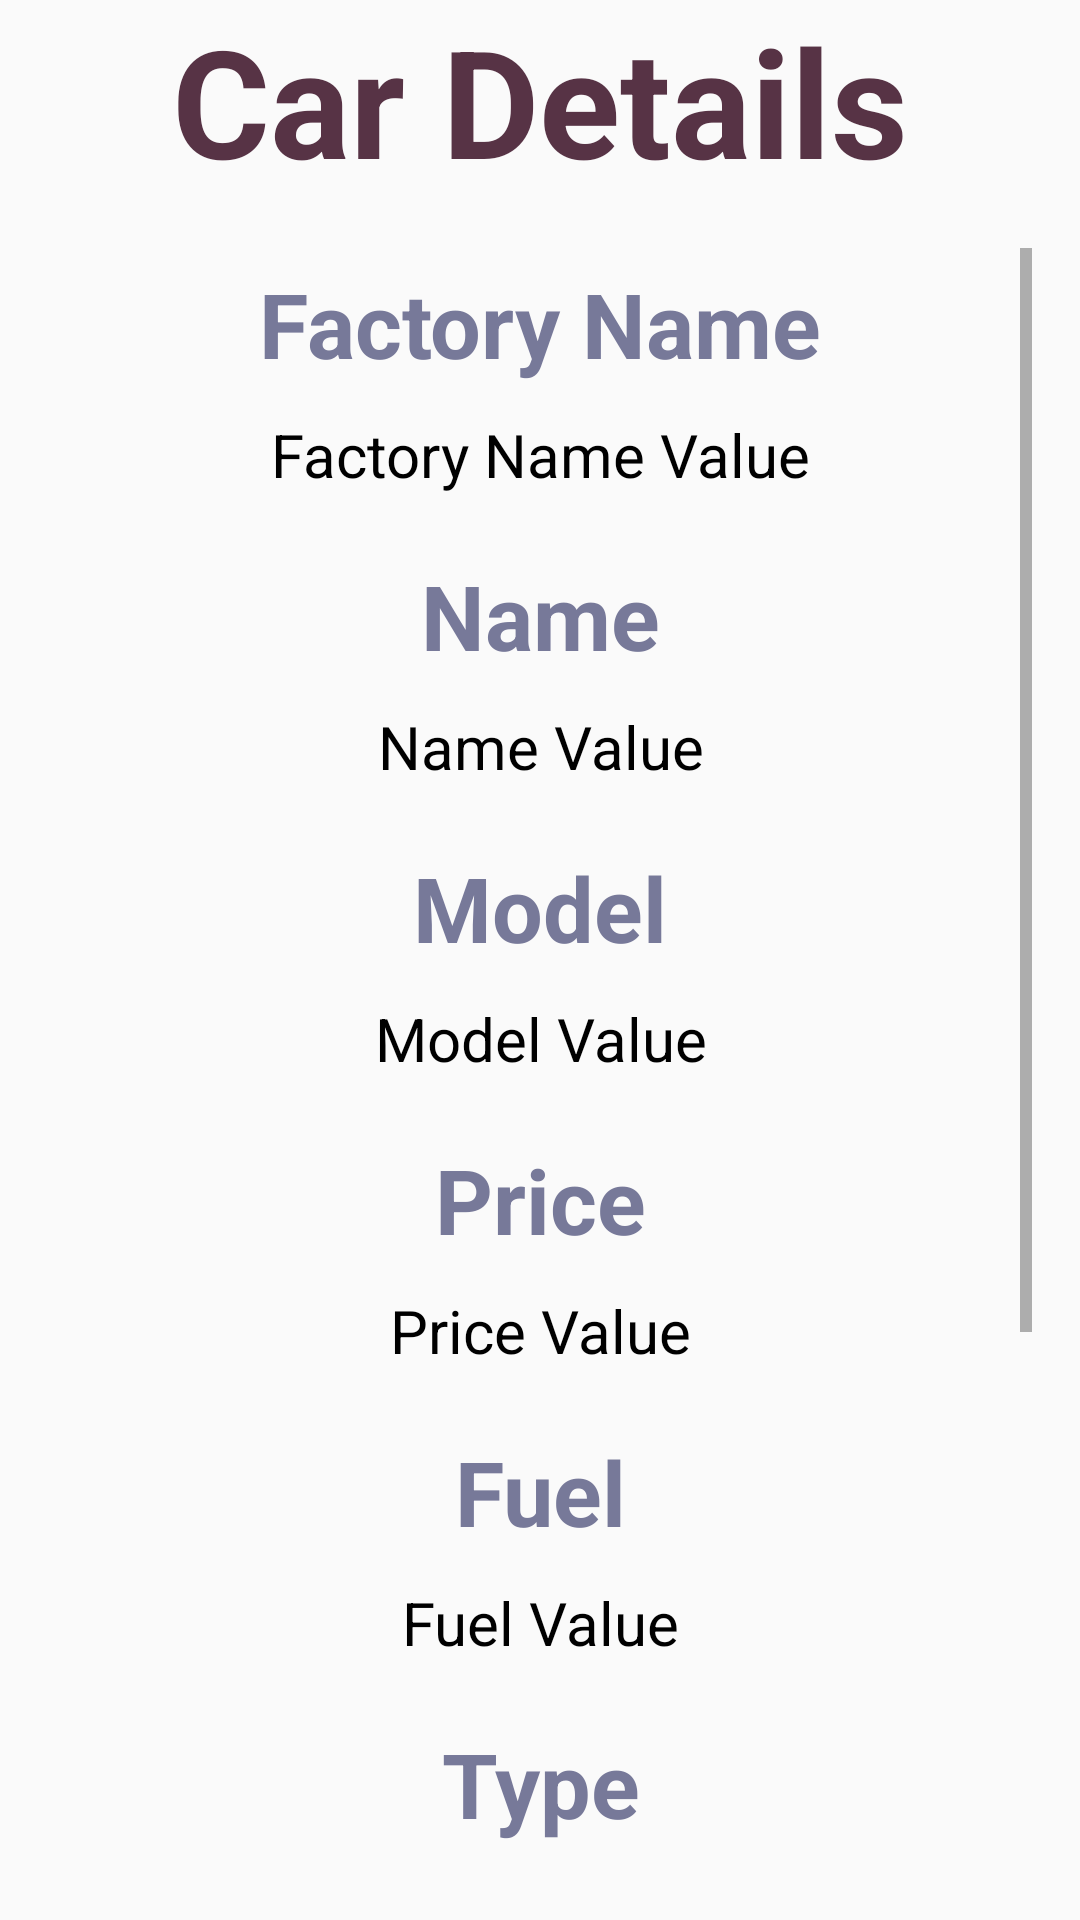

Here is an Android app screen rendered from its layout file. Give the layout XML and the strings, colors and styles it references.
<!-- AndroidManifest.xml: application theme Theme.AndroidProject -->
<!-- res/layout/fragment_details_of_selected_car.xml -->
<LinearLayout
    xmlns:android="http://schemas.android.com/apk/res/android"
    xmlns:app="http://schemas.android.com/apk/res-auto"
    xmlns:tools="http://schemas.android.com/tools"
    android:layout_width="match_parent"
    android:layout_height="match_parent"
    android:orientation="vertical"
    tools:context=".fragments.detailsOfSelectedCarFragment">

    
    <TextView
        android:layout_width="match_parent"
        android:layout_height="wrap_content"
        android:text="Car Details"
        android:textStyle="bold"
        android:textSize="50dp"
        android:textAppearance="@style/TextAppearance.AppCompat.Display1"
        android:gravity="center"
        android:textColor="#FF573345" >
    </TextView>

    
    <ScrollView
        android:layout_width="match_parent"
        android:layout_height="0dp"
        android:layout_weight="1"
        android:padding="16dp">

        <LinearLayout
            android:layout_width="match_parent"
            android:layout_height="wrap_content"
            android:orientation="vertical">

            
            <ImageView
                android:id="@+id/imageView10"
                android:layout_width="match_parent"
                android:layout_height="wrap_content"
                android:src="@drawable/ic_photo_black_48dp" />

            <TextView
                android:layout_width="match_parent"
                android:layout_height="wrap_content"
                android:layout_margin="5dp"
                android:text="Factory Name"
                android:textAlignment="center"
                android:textAppearance="@style/TextAppearance.AppCompat.Subhead"
                android:textColor="#FF777999"
                android:textSize="30dp"
                android:textStyle="bold" />

            
            <TextView
                android:id="@+id/factoryNameTextView"
                android:layout_width="match_parent"
                android:layout_height="wrap_content"
                android:layout_margin="5dp"
                android:text="Factory Name Value"
                android:textAlignment="center"
                android:textAppearance="@style/TextAppearance.AppCompat.Subhead"
                android:textColor="#000000"
                android:textSize="20dp" />

            <Space
                android:layout_width="match_parent"
                android:layout_height="10dp" />

            <TextView
                android:layout_width="match_parent"
                android:layout_height="wrap_content"
                android:layout_margin="5dp"
                android:text="Name"
                android:textAlignment="center"
                android:textAppearance="@style/TextAppearance.AppCompat.Subhead"
                android:textColor="#FF777999"
                android:textSize="30dp"
                android:textStyle="bold" />

            
            <TextView
                android:id="@+id/nameTextView"
                android:layout_width="match_parent"
                android:layout_height="wrap_content"
                android:layout_margin="5dp"
                android:text="Name Value"
                android:textAlignment="center"
                android:textAppearance="@style/TextAppearance.AppCompat.Subhead"
                android:textColor="#000000"
                android:textSize="20dp" />

            
            <Space
                android:layout_width="match_parent"
                android:layout_height="10dp" />

            <TextView
                android:layout_width="match_parent"
                android:layout_height="wrap_content"
                android:layout_margin="5dp"
                android:text="Model"
                android:textAlignment="center"
                android:textAppearance="@style/TextAppearance.AppCompat.Subhead"
                android:textColor="#FF777999"
                android:textSize="30dp"
                android:textStyle="bold" />

            
            <TextView
                android:id="@+id/modelTextView"
                android:layout_width="match_parent"
                android:layout_height="wrap_content"
                android:layout_margin="5dp"
                android:text="Model Value"
                android:textAlignment="center"
                android:textAppearance="@style/TextAppearance.AppCompat.Subhead"
                android:textColor="#000000"
                android:textSize="20dp" />

            <Space
                android:layout_width="match_parent"
                android:layout_height="10dp" />

            <TextView
                android:layout_width="match_parent"
                android:layout_height="wrap_content"
                android:layout_margin="5dp"
                android:text="Price"
                android:textAlignment="center"
                android:textAppearance="@style/TextAppearance.AppCompat.Subhead"
                android:textColor="#FF777999"
                android:textSize="30dp"
                android:textStyle="bold" />

            
            <TextView
                android:id="@+id/priceTextView"
                android:layout_width="match_parent"
                android:layout_height="wrap_content"
                android:layout_margin="5dp"
                android:text="Price Value"
                android:textAlignment="center"
                android:textAppearance="@style/TextAppearance.AppCompat.Subhead"
                android:textColor="#000000"
                android:textSize="20dp" />

            
            <Space
                android:layout_width="match_parent"
                android:layout_height="10dp" />

            <TextView
                android:layout_width="match_parent"
                android:layout_height="wrap_content"
                android:layout_margin="5dp"
                android:text="Fuel"
                android:textAlignment="center"
                android:textAppearance="@style/TextAppearance.AppCompat.Subhead"
                android:textColor="#FF777999"
                android:textSize="30dp"
                android:textStyle="bold" />

            
            <TextView
                android:id="@+id/fuelTextView"
                android:layout_width="match_parent"
                android:layout_height="wrap_content"
                android:layout_margin="5dp"
                android:text="Fuel Value"
                android:textAlignment="center"
                android:textAppearance="@style/TextAppearance.AppCompat.Subhead"
                android:textColor="#000000"
                android:textSize="20dp" />

            <Space
                android:layout_width="match_parent"
                android:layout_height="10dp" />

            <TextView
                android:layout_width="match_parent"
                android:layout_height="wrap_content"
                android:layout_margin="5dp"
                android:text="Type"
                android:textAlignment="center"
                android:textAppearance="@style/TextAppearance.AppCompat.Subhead"
                android:textColor="#FF777999"
                android:textSize="30dp"
                android:textStyle="bold" />

            
            <TextView
                android:id="@+id/typeTextView"
                android:layout_width="match_parent"
                android:layout_height="wrap_content"
                android:layout_margin="5dp"
                android:text="Fuel Value"
                android:textAlignment="center"
                android:textAppearance="@style/TextAppearance.AppCompat.Subhead"
                android:textColor="#000000"
                android:textSize="20dp" />

            <RatingBar
                android:id="@+id/ratingBar3"
                android:layout_width="wrap_content"
                android:layout_height="wrap_content"
                android:numStars="5"
                android:background="@color/white"
                android:layout_gravity="center"
                android:progressTint="#FFC107"
                android:overScrollMode="never" />
            <Space
                android:layout_width="match_parent"
                android:layout_height="10dp" />
            <TextView
                android:layout_width="match_parent"
                android:layout_height="wrap_content"
                android:layout_margin="5dp"
                android:text="Average Rating"
                android:textAlignment="center"
                android:textAppearance="@style/TextAppearance.AppCompat.Subhead"
                android:textColor="#FF777999"
                android:textSize="30dp"
                android:textStyle="bold" />

            
            <TextView
                android:id="@+id/averageRatingTextView"
                android:layout_width="match_parent"
                android:layout_height="wrap_content"
                android:layout_margin="5dp"
                android:text="Rating Value"
                android:textAlignment="center"
                android:textAppearance="@style/TextAppearance.AppCompat.Subhead"
                android:textColor="#000000"
                android:textSize="20dp" />
            <Space
                android:layout_width="match_parent"
                android:layout_height="10dp" />
            <TextView
                android:layout_width="match_parent"
                android:layout_height="wrap_content"
                android:layout_margin="5dp"
                android:text="Review"
                android:textAlignment="center"
                android:textAppearance="@style/TextAppearance.AppCompat.Subhead"
                android:textColor="#FF777999"
                android:textSize="30dp"
                android:textStyle="bold" />

            
            <EditText
                android:id="@+id/commentEditText"
                android:layout_width="match_parent"
                android:layout_height="wrap_content"
                android:layout_margin="5dp"
                android:hint="Review Value"
                android:textAlignment="center"
                android:textAppearance="@style/TextAppearance.AppCompat.Subhead"
                android:textColor="#000000"
                android:textSize="20dp" />
            

        </LinearLayout>
    </ScrollView>

</LinearLayout>
<!-- resources referenced by this layout -->
<resources>
  <style name="Theme.AndroidProject" parent="Base.Theme.AndroidProject" />
  <style name="Base.Theme.AndroidProject" parent="Theme.AppCompat.DayNight.NoActionBar">
          
          
      </style>
  <!-- not gathered from this repository: default colours our renderer supplied (Android Studio template values) -->
  <color name="white">#FFFFFFFF</color>
</resources>
